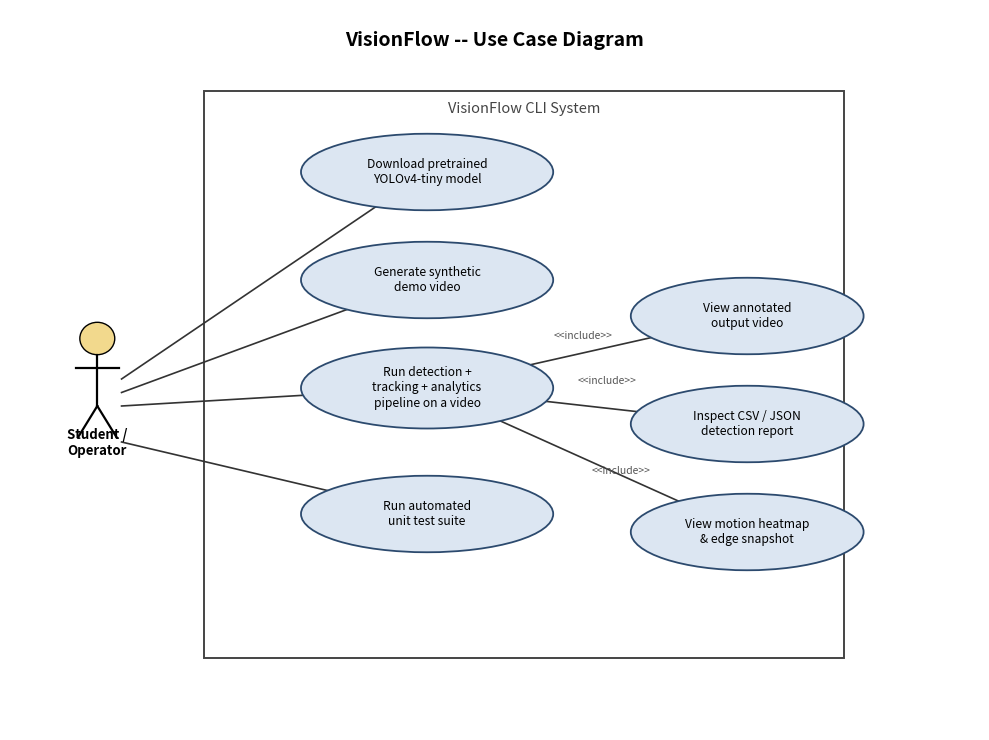

Write Python code to recreate this figure. (Note: this script raises an exception after producing the figure.)
import matplotlib.pyplot as plt
from matplotlib.patches import Ellipse, FancyArrowPatch, Circle
import matplotlib.lines as mlines

fig, ax = plt.subplots(figsize=(10, 7.5))
ax.set_xlim(0, 10)
ax.set_ylim(0, 8)
ax.axis("off")

ax.text(5, 7.6, "VisionFlow -- Use Case Diagram", ha="center", fontsize=14, weight="bold")

# System boundary
from matplotlib.patches import FancyBboxPatch
boundary = FancyBboxPatch((2.0, 0.8), 6.6, 6.3, boxstyle="square,pad=0.0",
                           linewidth=1.4, edgecolor="#444444", facecolor="none", zorder=1)
ax.add_patch(boundary)
ax.text(5.3, 6.85, "VisionFlow CLI System", ha="center", fontsize=10.5, style="italic", color="#444444")

def actor(x, y, label):
    # simple stick figure
    ax.add_patch(Circle((x, y+0.75), 0.18, edgecolor="black", facecolor="#f2d98d", zorder=3))
    ax.plot([x, x], [y+0.57, y], color="black", linewidth=1.6, zorder=3)
    ax.plot([x-0.22, x+0.22], [y+0.42, y+0.42], color="black", linewidth=1.6, zorder=3)
    ax.plot([x, x-0.2], [y, y-0.35], color="black", linewidth=1.6, zorder=3)
    ax.plot([x, x+0.2], [y, y-0.35], color="black", linewidth=1.6, zorder=3)
    ax.text(x, y-0.55, label, ha="center", fontsize=9.5, weight="bold")

def use_case(x, y, w, h, text):
    e = Ellipse((x, y), w, h, edgecolor="#2c4a6e", facecolor="#dce6f2", linewidth=1.3, zorder=2)
    ax.add_patch(e)
    ax.text(x, y, text, ha="center", va="center", fontsize=8.7, zorder=3)
    return (x, y)

def link(p1, p2):
    line = mlines.Line2D([p1[0], p2[0]], [p1[1], p2[1]], color="#333333", linewidth=1.2, zorder=1)
    ax.add_line(line)

actor(0.9, 3.6, "Student /\nOperator")

uc1 = use_case(4.3, 6.2, 2.6, 0.85, "Download pretrained\nYOLOv4-tiny model")
uc2 = use_case(4.3, 5.0, 2.6, 0.85, "Generate synthetic\ndemo video")
uc3 = use_case(4.3, 3.8, 2.6, 0.9, "Run detection +\ntracking + analytics\npipeline on a video")
uc4 = use_case(7.6, 4.6, 2.4, 0.85, "View annotated\noutput video")
uc5 = use_case(7.6, 3.4, 2.4, 0.85, "Inspect CSV / JSON\ndetection report")
uc6 = use_case(7.6, 2.2, 2.4, 0.85, "View motion heatmap\n& edge snapshot")
uc7 = use_case(4.3, 2.4, 2.6, 0.85, "Run automated\nunit test suite")

link((1.15, 3.9), uc1)
link((1.15, 3.75), uc2)
link((1.15, 3.6), uc3)
link((1.15, 3.2), uc7)

link(uc3, uc4)
link(uc3, uc5)
link(uc3, uc6)

# include relations
ax.text(5.6, 4.35, "<<include>>", fontsize=7.5, color="#555555", style="italic")
ax.text(5.85, 3.85, "<<include>>", fontsize=7.5, color="#555555", style="italic")
ax.text(6.0, 2.85, "<<include>>", fontsize=7.5, color="#555555", style="italic")

plt.tight_layout()
plt.savefig("/home/claude/visionflow/docs/diagrams/use_case.png", dpi=165, bbox_inches="tight")
print("saved use_case.png")
